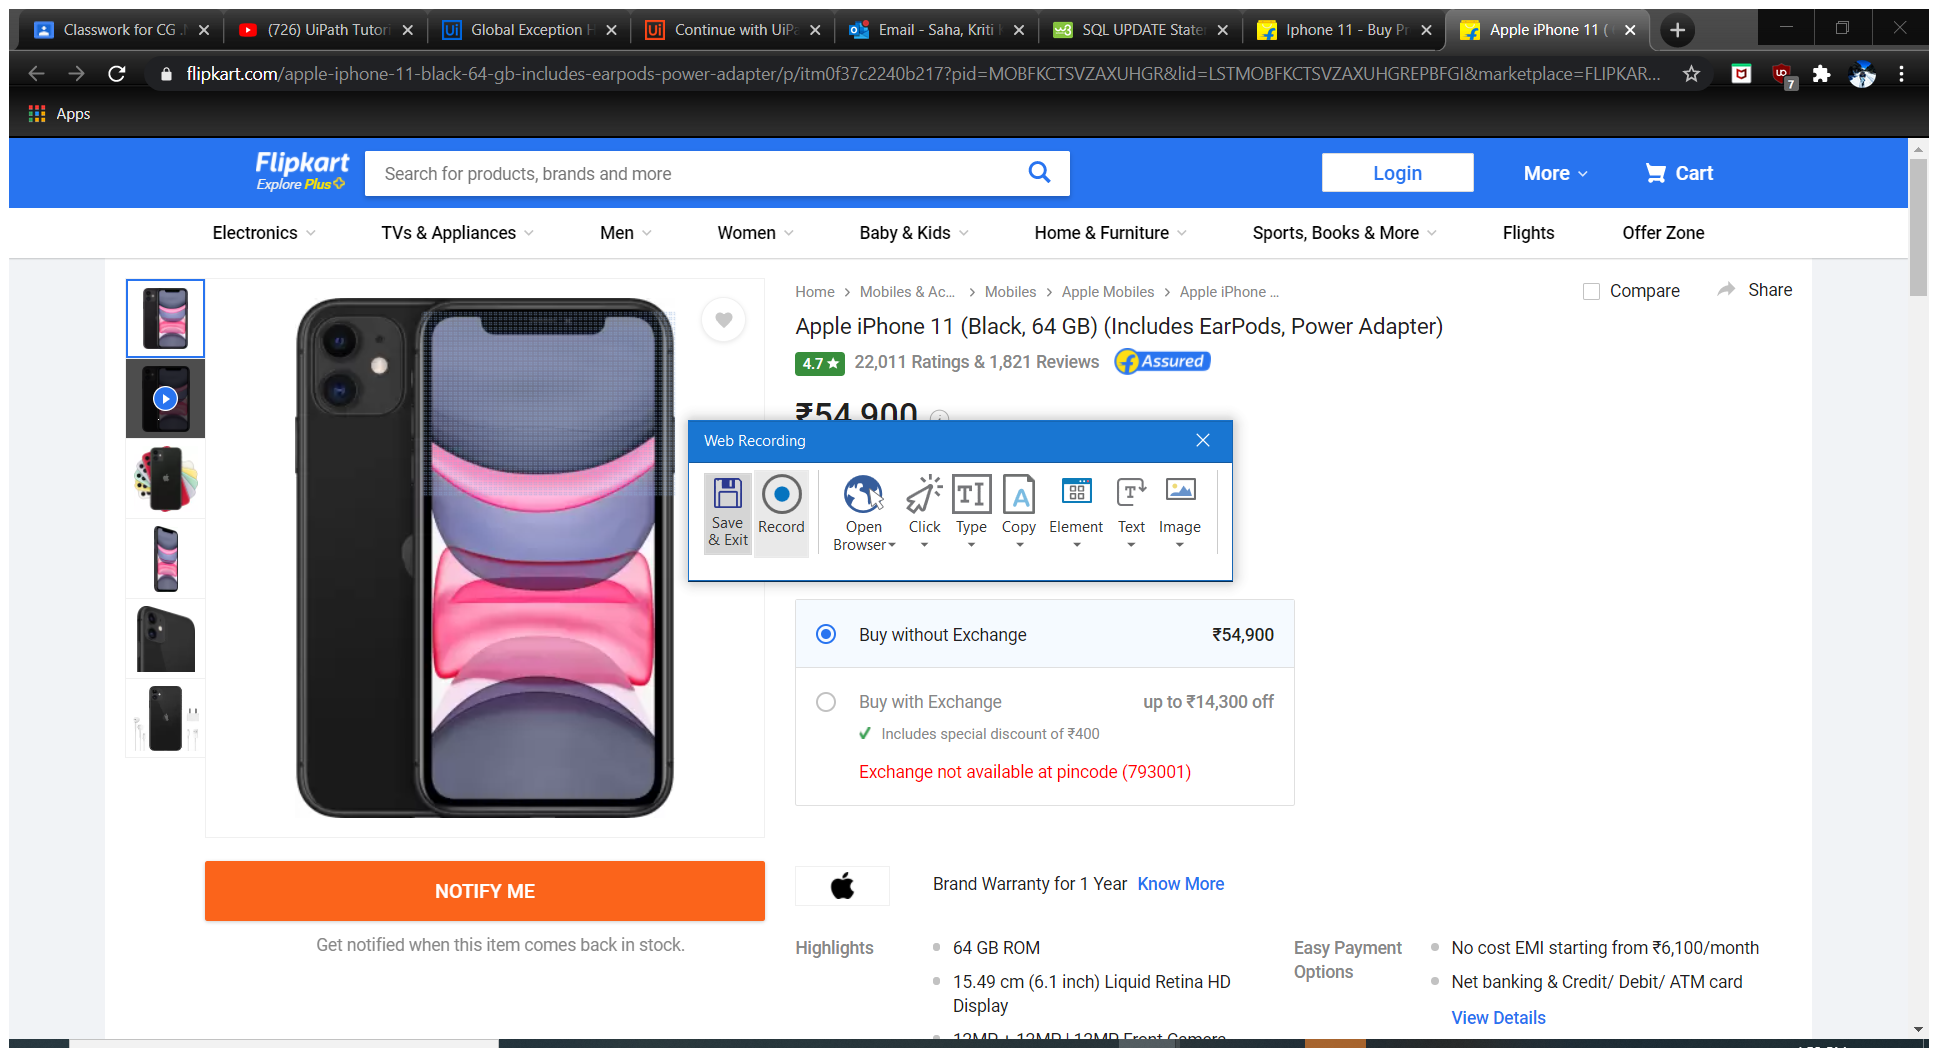
Workflow: flipkartData

Step 1: Attach Browser 'OnlineSho Page' in window 'Online Shopping Site for Mobiles, Electronics, Furniture, Grocery, Lifestyle, Books & More. Best Offers!' (chrome.exe)

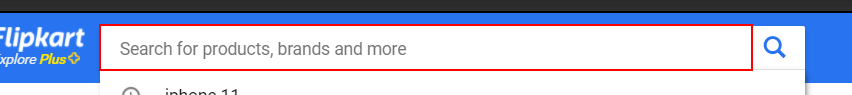
Step 2: type "iphone 11" into the text box

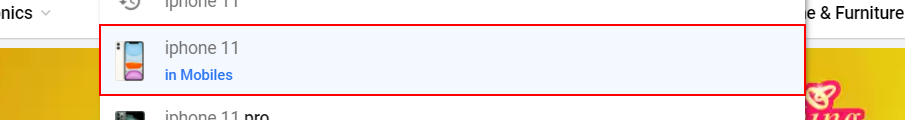
Step 3: click on the link 'iphone 11in Mobiles'

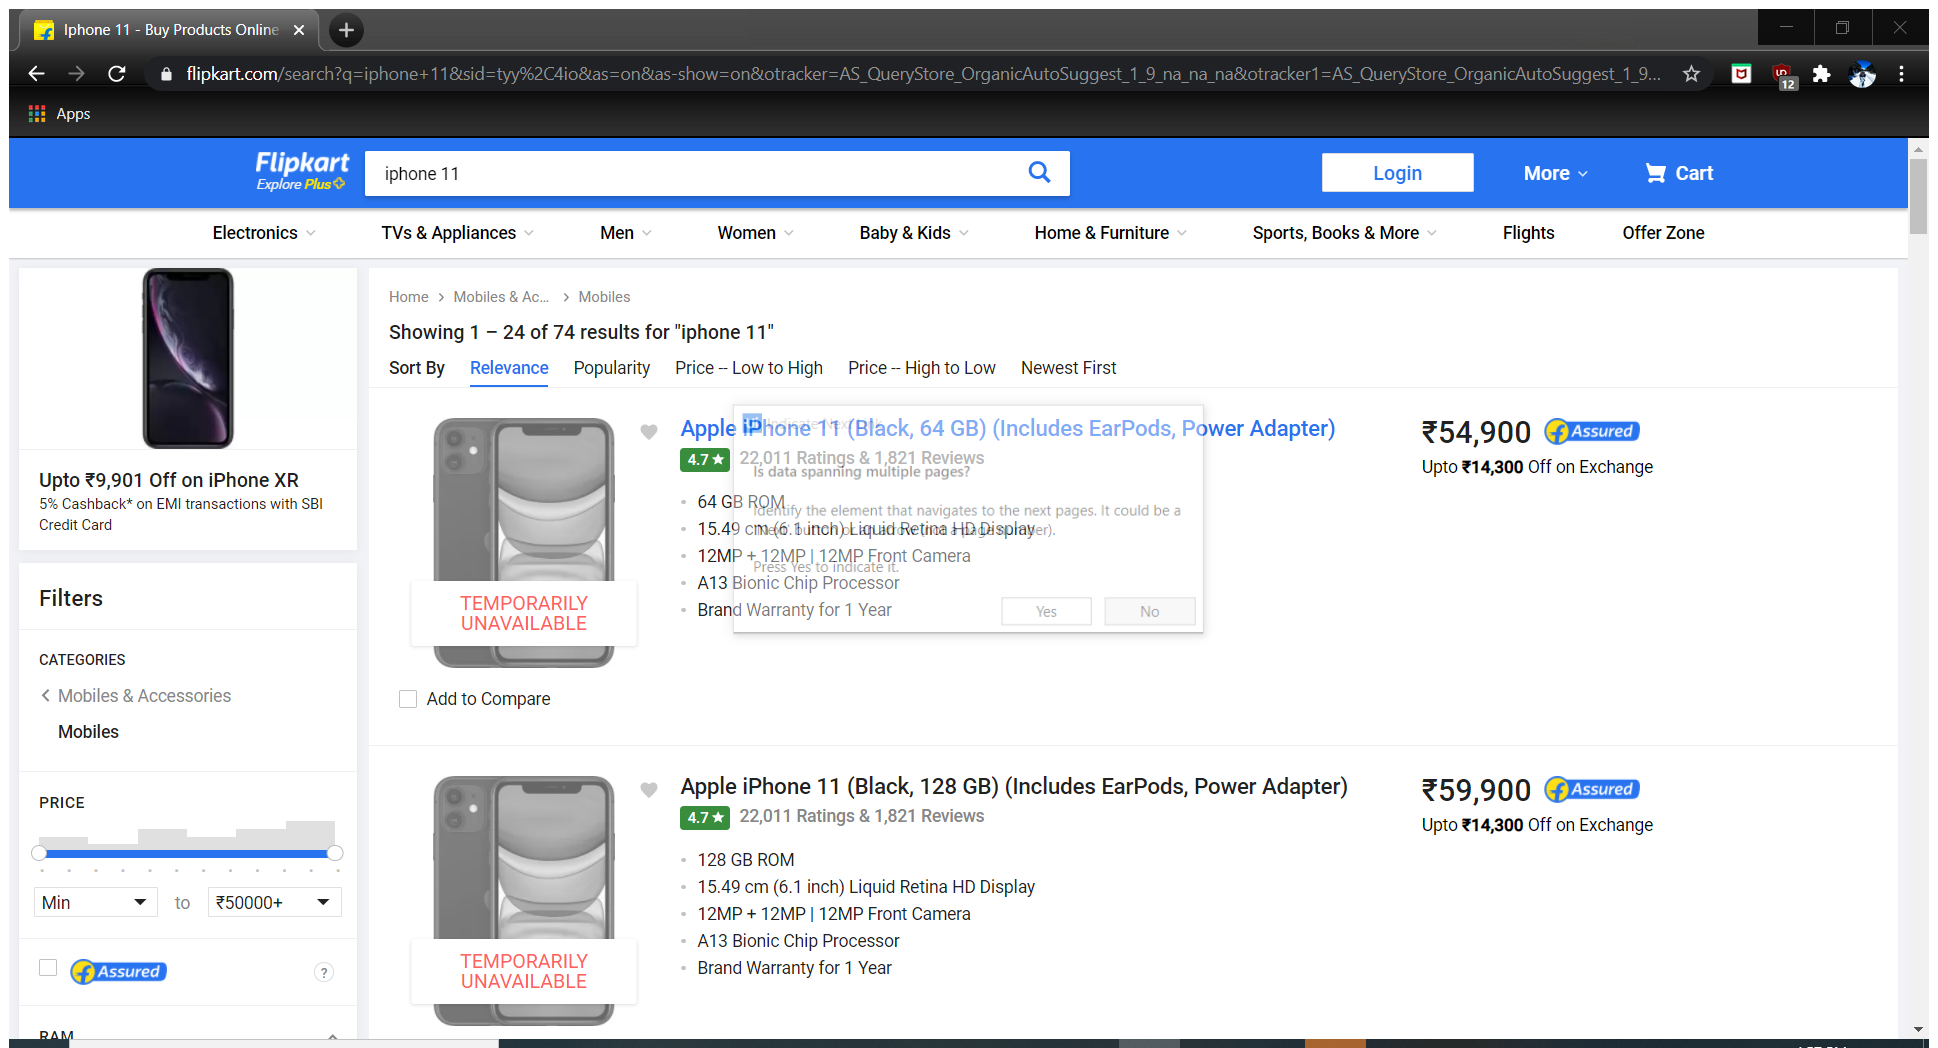
Step 4: Attach Browser 'Iphone11  Page' in window 'Iphone 11 - Buy Products Online at Best Price in India - All Categories | Flipkart.com' (chrome.exe)

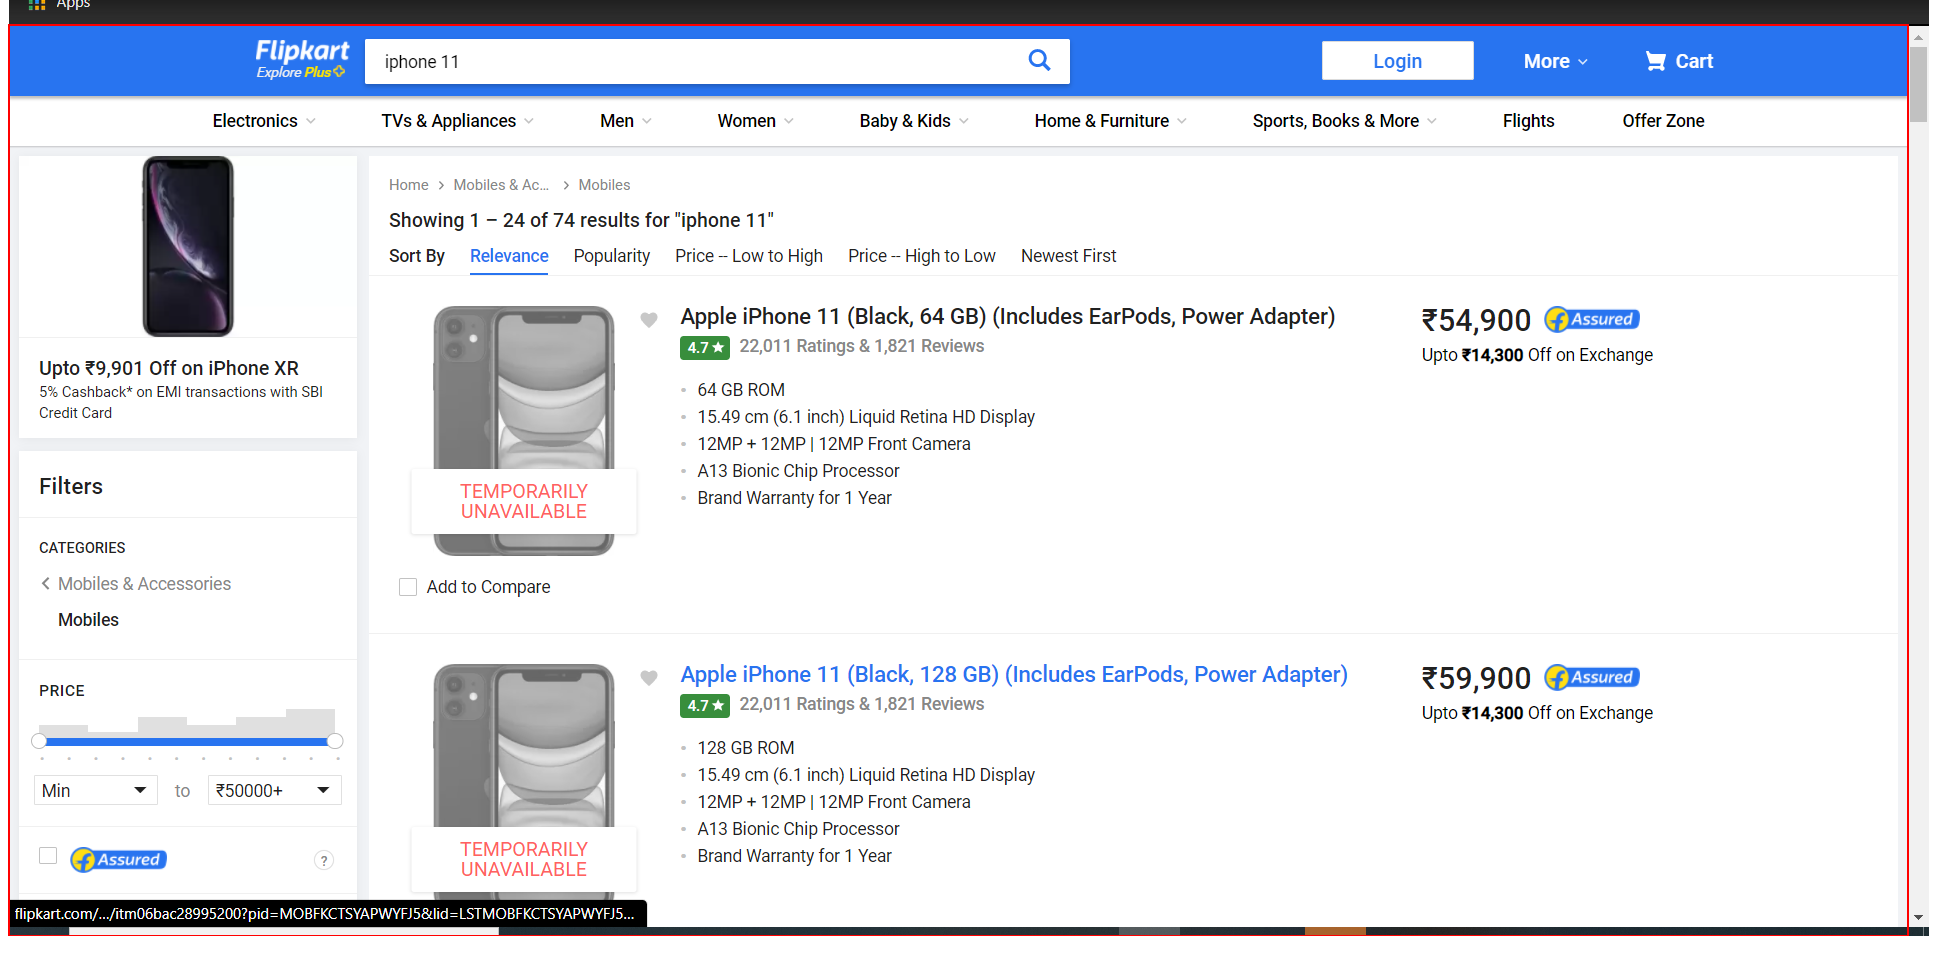
Step 5: get-text from the element 'container'

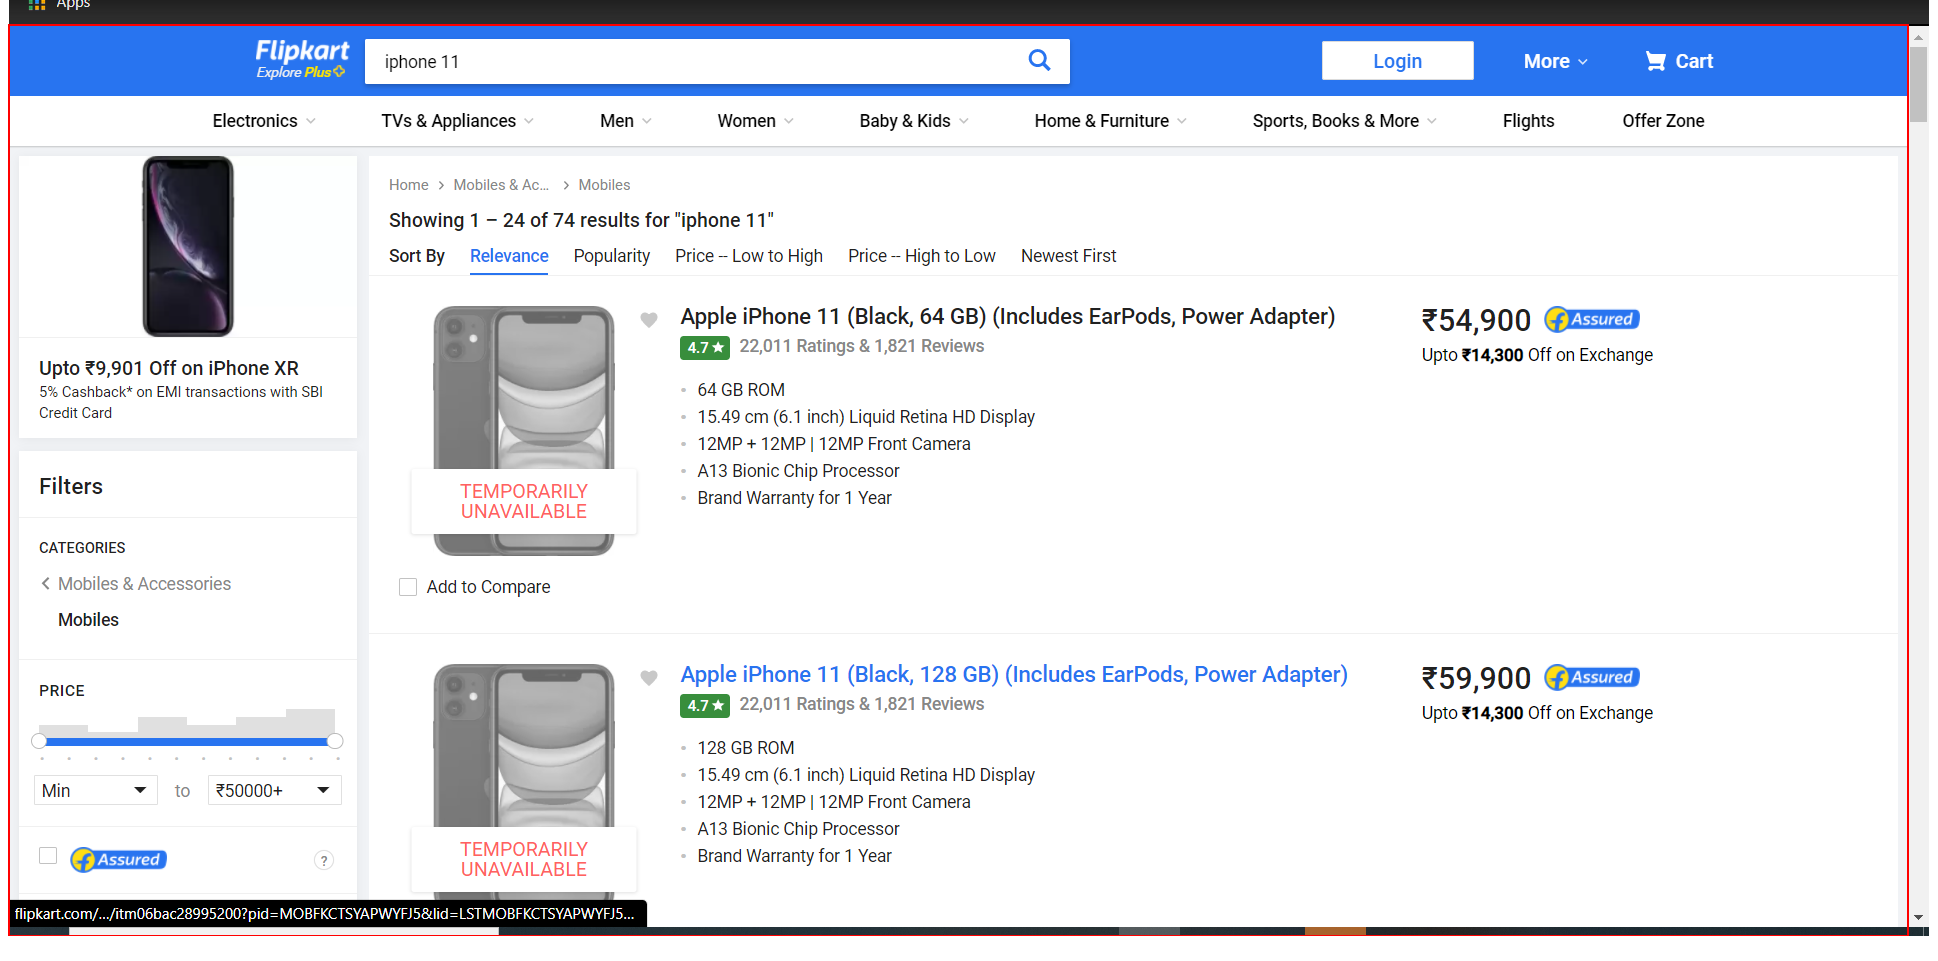
Step 6: get-text from the element 'container'

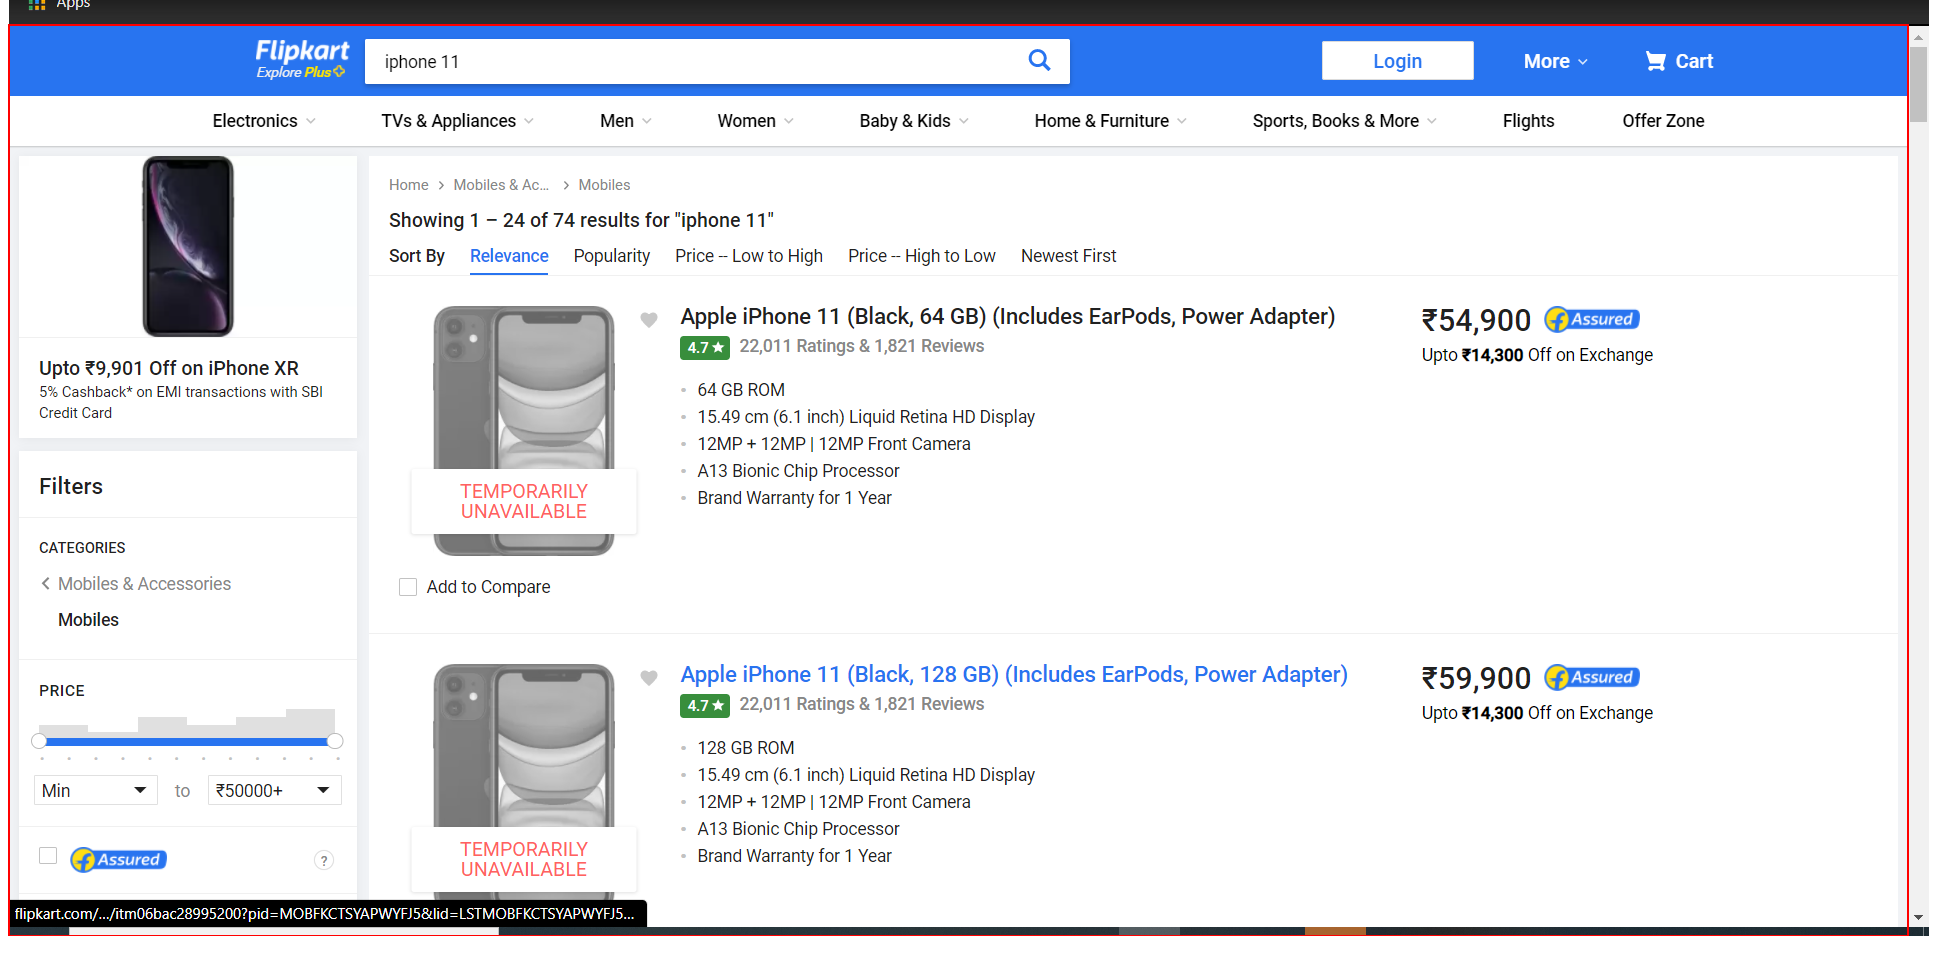
Step 7: get-text from the element 'container'